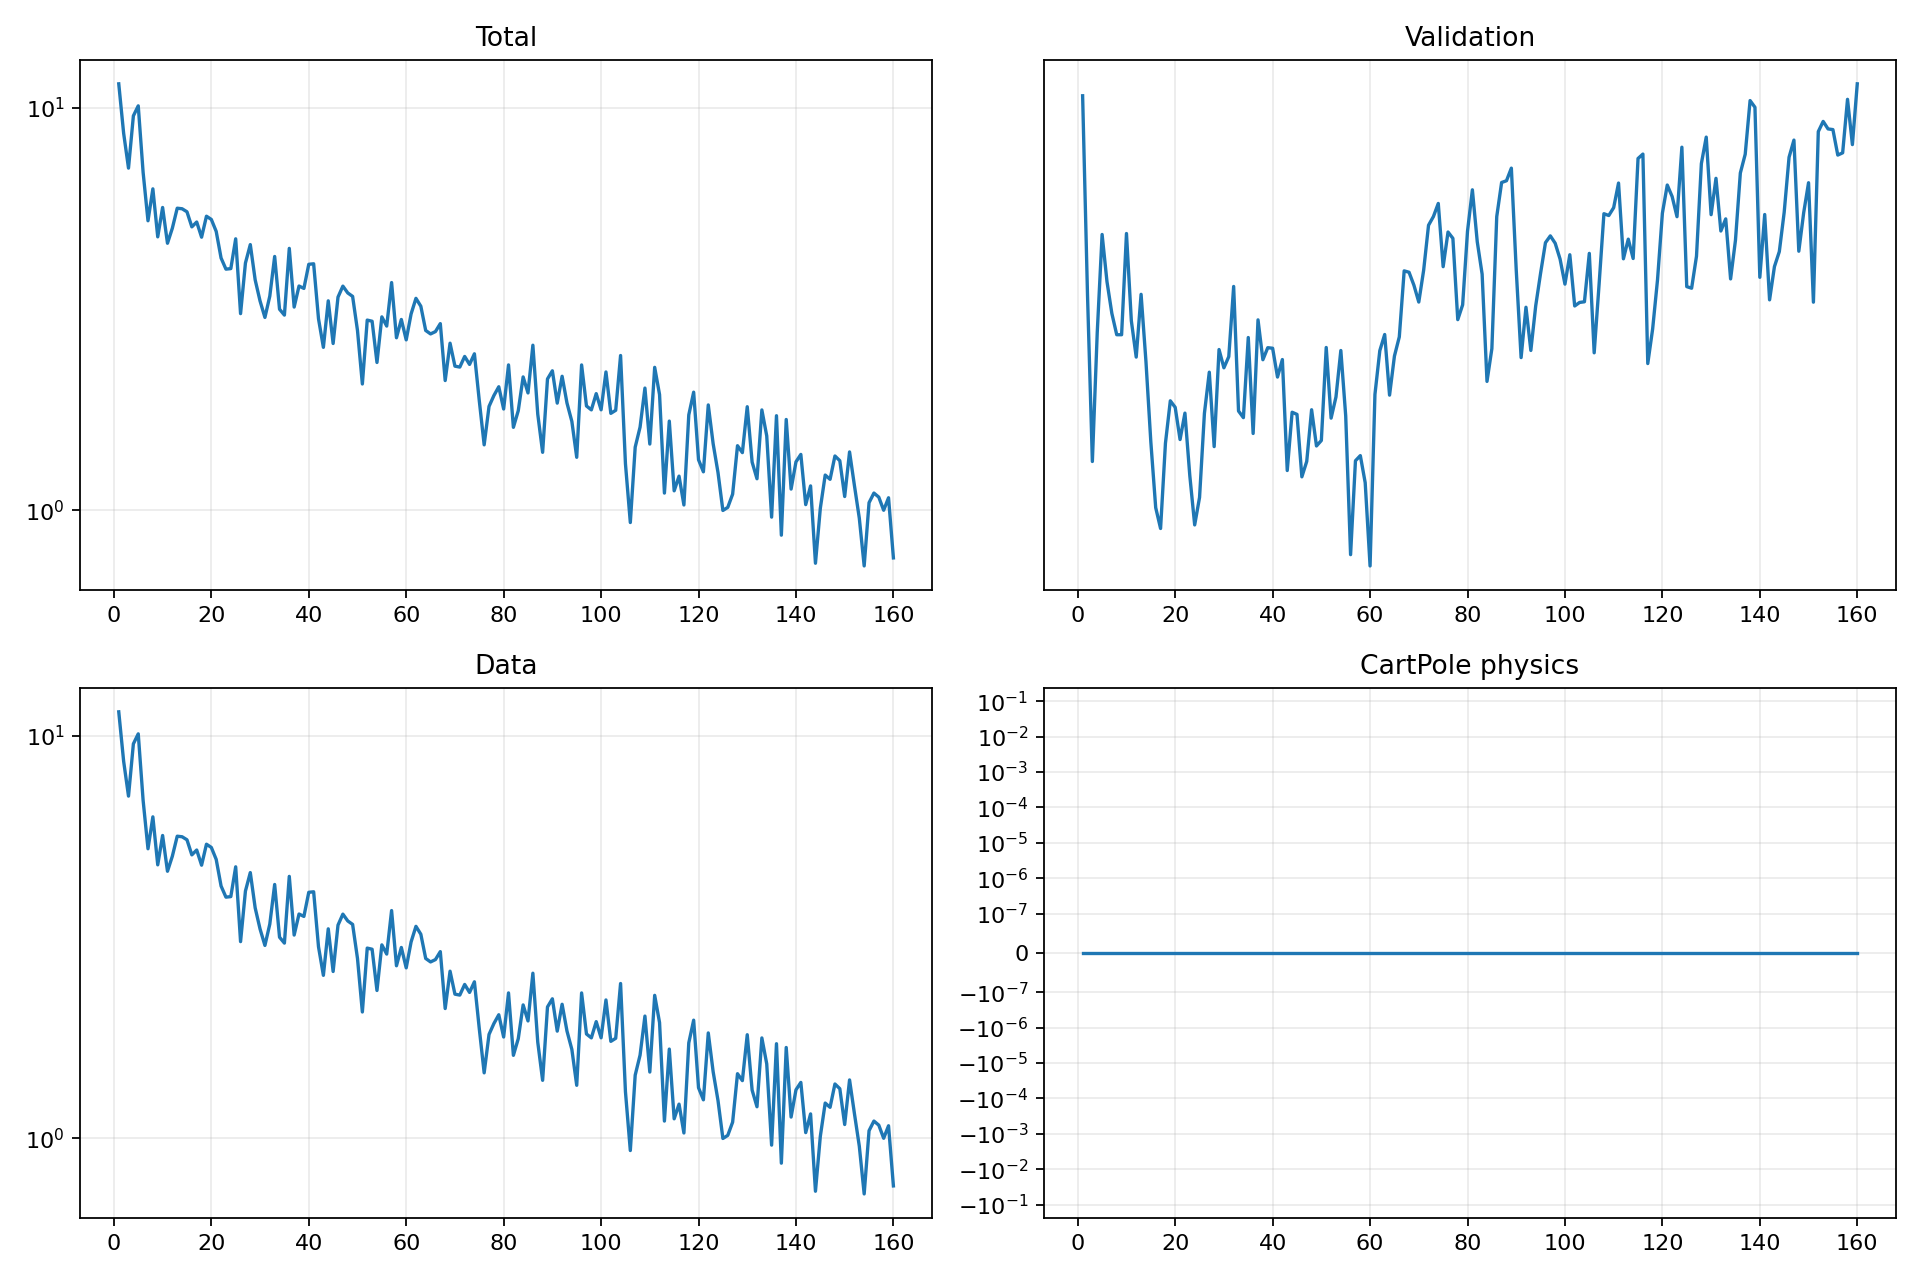

The table this chart was drawn from, first rows:
epoch, validation_forecast_mse, train_total, train_data, train_cartpole_physics, train_rotation_physics
1, 8.055, 11.49, 11.49, 0.0, 0.0
2, 5.305, 8.659, 8.659, 0.0, 0.0
3, 3.735, 7.089, 7.089, 0.0, 0.0
4, 4.897, 9.562, 9.562, 0.0, 0.0
5, 6.018, 10.13, 10.13, 0.0, 0.0
6, 5.45, 6.917, 6.917, 0.0, 0.0
7, 5.098, 5.244, 5.244, 0.0, 0.0
8, 4.875, 6.296, 6.296, 0.0, 0.0
9, 4.875, 4.783, 4.783, 0.0, 0.0
10, 6.03, 5.659, 5.659, 0.0, 0.0
11, 5.02, 4.611, 4.611, 0.0, 0.0
12, 4.651, 5.026, 5.026, 0.0, 0.0
13, 5.307, 5.636, 5.636, 0.0, 0.0
14, 4.607, 5.618, 5.618, 0.0, 0.0
15, 3.891, 5.521, 5.521, 0.0, 0.0
16, 3.389, 5.064, 5.064, 0.0, 0.0
17, 3.244, 5.207, 5.207, 0.0, 0.0
18, 3.881, 4.774, 4.774, 0.0, 0.0
19, 4.243, 5.383, 5.383, 0.0, 0.0
20, 4.185, 5.285, 5.285, 0.0, 0.0
21, 3.911, 4.935, 4.935, 0.0, 0.0
22, 4.134, 4.237, 4.237, 0.0, 0.0
23, 3.625, 3.976, 3.976, 0.0, 0.0
24, 3.269, 3.988, 3.988, 0.0, 0.0
25, 3.463, 4.73, 4.73, 0.0, 0.0
26, 4.133, 3.082, 3.082, 0.0, 0.0
27, 4.506, 4.117, 4.117, 0.0, 0.0
28, 3.854, 4.576, 4.576, 0.0, 0.0
29, 4.726, 3.738, 3.738, 0.0, 0.0
30, 4.548, 3.313, 3.313, 0.0, 0.0
31, 4.655, 3.015, 3.015, 0.0, 0.0
32, 5.395, 3.406, 3.406, 0.0, 0.0
33, 4.153, 4.275, 4.275, 0.0, 0.0
34, 4.095, 3.161, 3.161, 0.0, 0.0
35, 4.846, 3.056, 3.056, 0.0, 0.0
36, 3.961, 4.478, 4.478, 0.0, 0.0
37, 5.03, 3.2, 3.2, 0.0, 0.0
38, 4.625, 3.609, 3.609, 0.0, 0.0
39, 4.744, 3.56, 3.56, 0.0, 0.0
40, 4.738, 4.087, 4.087, 0.0, 0.0
41, 4.46, 4.099, 4.099, 0.0, 0.0
42, 4.627, 2.991, 2.991, 0.0, 0.0
43, 3.665, 2.541, 2.541, 0.0, 0.0
44, 4.142, 3.316, 3.316, 0.0, 0.0
45, 4.123, 2.597, 2.597, 0.0, 0.0
46, 3.616, 3.387, 3.387, 0.0, 0.0
47, 3.735, 3.607, 3.607, 0.0, 0.0
48, 4.164, 3.47, 3.47, 0.0, 0.0
49, 3.859, 3.401, 3.401, 0.0, 0.0
50, 3.903, 2.799, 2.799, 0.0, 0.0
51, 4.746, 2.06, 2.06, 0.0, 0.0
52, 4.091, 2.97, 2.97, 0.0, 0.0
53, 4.277, 2.951, 2.951, 0.0, 0.0
54, 4.716, 2.33, 2.33, 0.0, 0.0
55, 4.11, 3.025, 3.025, 0.0, 0.0
56, 3.071, 2.87, 2.87, 0.0, 0.0
57, 3.741, 3.682, 3.682, 0.0, 0.0
58, 3.781, 2.684, 2.684, 0.0, 0.0
59, 3.572, 2.981, 2.981, 0.0, 0.0
60, 2.999, 2.652, 2.652, 0.0, 0.0
... 100 more rows
